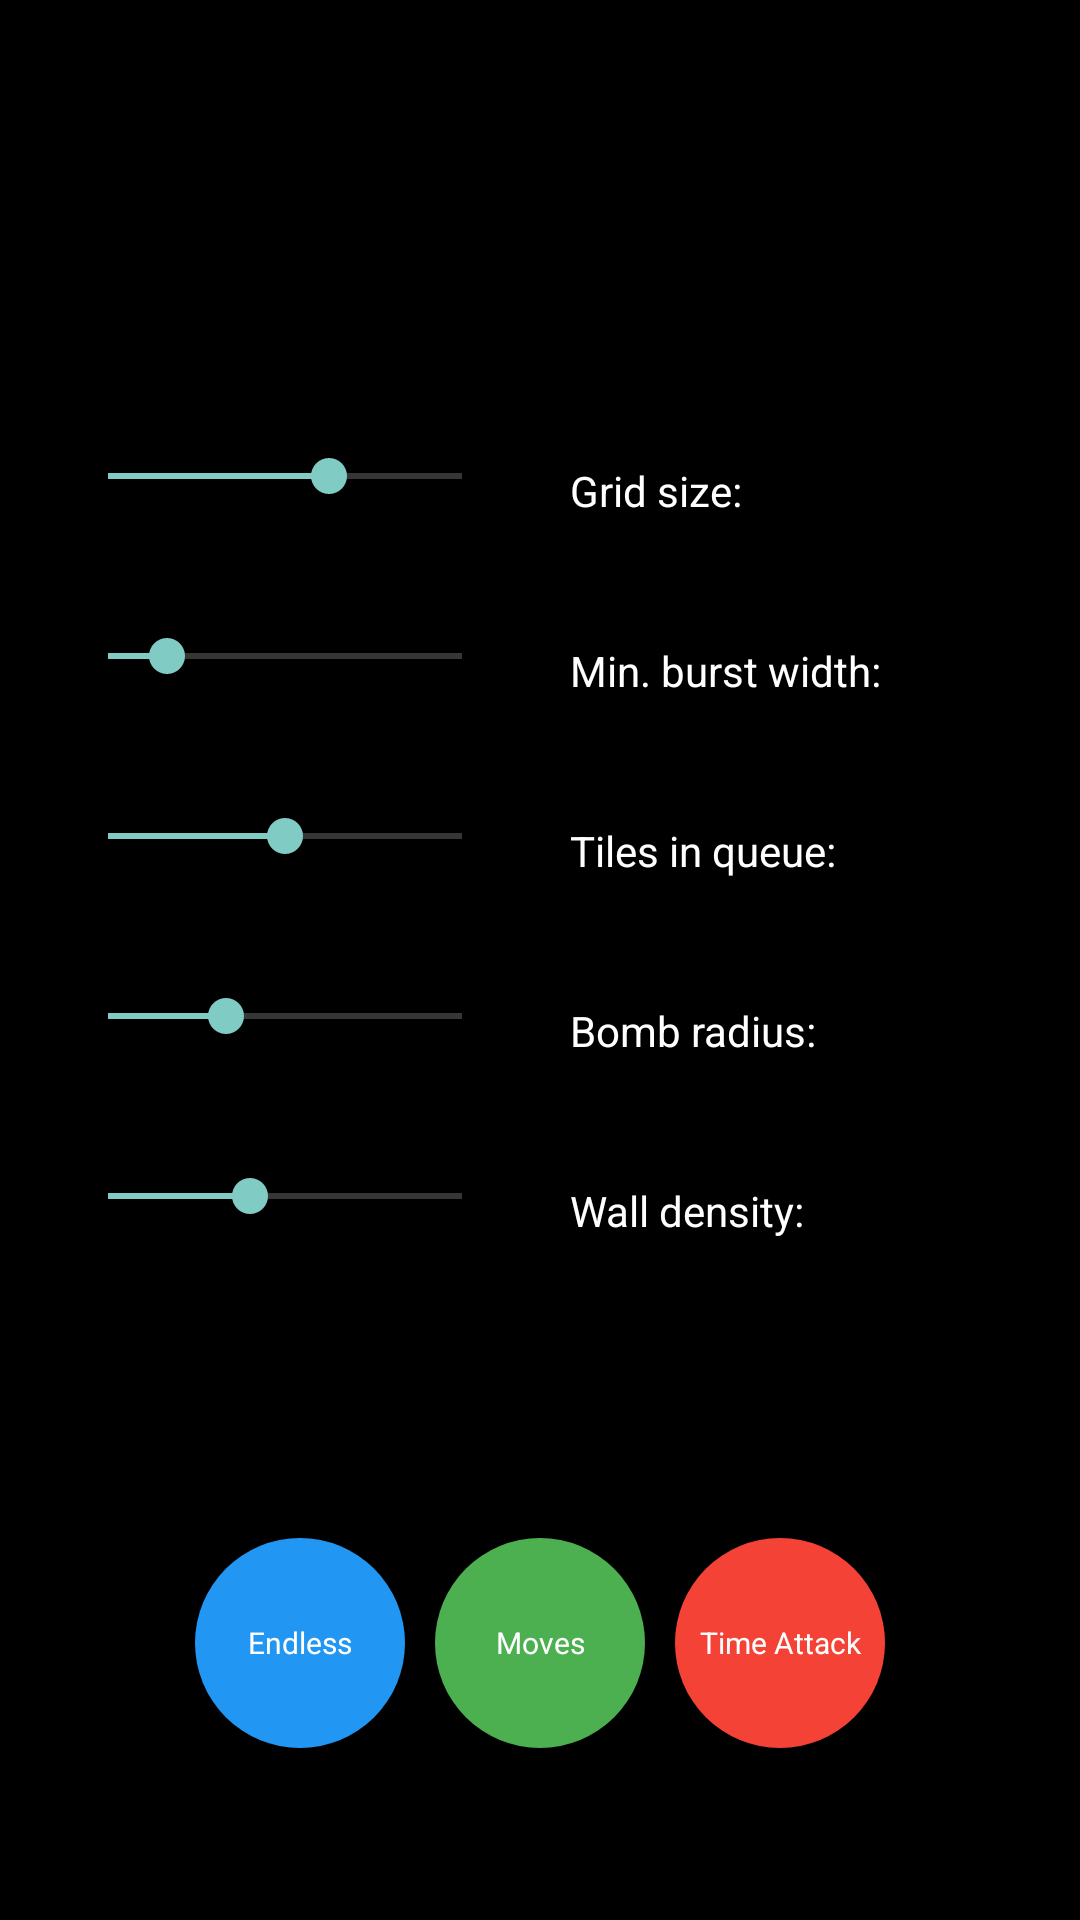

This screen was rendered from an Android layout file. Write that file and the resources it references.
<!-- AndroidManifest.xml: application theme AppTheme.Dark -->
<!-- res/layout/activity_create.xml -->
<?xml version="1.0" encoding="utf-8"?>
<LinearLayout xmlns:android="http://schemas.android.com/apk/res/android"
              android:id="@+id/create_container"
              android:layout_width="match_parent"
              android:layout_height="match_parent"
              android:background="?attr/colourBackground"
              android:gravity="center"
              android:orientation="vertical">

    <LinearLayout
        android:layout_width="match_parent"
        android:layout_height="wrap_content"
        android:gravity="left|center"
        android:orientation="horizontal">

        <ImageView
            android:id="@+id/create_back"
            style="@style/game_options"
            android:src="@drawable/ic_back"/>

    </LinearLayout>

    <LinearLayout
        android:layout_width="match_parent"
        android:layout_height="0dp"
        android:layout_weight="0.7"
        android:gravity="center"
        android:orientation="horizontal">

        <LinearLayout
            android:layout_width="0dp"
            android:layout_height="match_parent"
            android:layout_weight="0.5"
            android:orientation="vertical"
            android:gravity="right|center">

            <SeekBar
                android:id="@+id/create_grid_dimensions"
                style="@style/create_seekbar"
                android:progress="5"
                android:max="8"/>

            <SeekBar
                android:id="@+id/create_burst_width"
                style="@style/create_seekbar"
                android:progress="1"
                android:max="6"/>

            <SeekBar
                android:id="@+id/create_queued_tiles"
                style="@style/create_seekbar"
                android:progress="4"
                android:max="8"/>

            <SeekBar
                android:id="@+id/create_bomb_radius"
                style="@style/create_seekbar"
                android:progress="1"
                android:max="3"/>

            <SeekBar
                android:id="@+id/create_wall_density"
                style="@style/create_seekbar"
                android:progress="20"
                android:max="50"/>

        </LinearLayout>

        <LinearLayout
            android:layout_width="0dp"
            android:layout_height="match_parent"
            android:layout_weight="0.5"
            android:orientation="vertical"
            android:gravity="left|center">

            <LinearLayout
                android:layout_width="wrap_content"
                android:layout_height="@dimen/create_view_height"
                android:gravity="left|center"
                android:orientation="horizontal"
                android:layout_margin="@dimen/create_layout_margin">

                <TextView
                    android:layout_width="wrap_content"
                    android:layout_height="wrap_content"
                    android:text="@string/create_grid_size"
                    android:background="?attr/colourBackground"
                    android:textColor="?attr/colourText"/>

                <TextView
                    android:id="@+id/create_grid_dimensions_label"
                    style="@style/create_value"/>

            </LinearLayout>

            <LinearLayout
                android:layout_width="wrap_content"
                android:layout_height="@dimen/create_view_height"
                android:gravity="left|center"
                android:orientation="horizontal"
                android:layout_margin="@dimen/create_layout_margin">

                <TextView
                    android:layout_width="wrap_content"
                    android:layout_height="wrap_content"
                    android:text="@string/create_burst_width"
                    android:background="?attr/colourBackground"
                    android:textColor="?attr/colourText"/>

                <TextView
                    android:id="@+id/create_burst_width_label"
                    style="@style/create_value"/>

            </LinearLayout>

            <LinearLayout
                android:layout_width="wrap_content"
                android:layout_height="@dimen/create_view_height"
                android:gravity="left|center"
                android:orientation="horizontal"
                android:layout_margin="@dimen/create_layout_margin">

                <TextView
                    android:layout_width="wrap_content"
                    android:layout_height="wrap_content"
                    android:text="@string/create_queued_tiles"
                    android:background="?attr/colourBackground"
                    android:textColor="?attr/colourText"/>

                <TextView
                    android:id="@+id/create_queued_tiles_label"
                    style="@style/create_value"/>

            </LinearLayout>

            <LinearLayout
                android:layout_width="wrap_content"
                android:layout_height="@dimen/create_view_height"
                android:gravity="left|center"
                android:orientation="horizontal"
                android:layout_margin="@dimen/create_layout_margin">

                <TextView
                    android:layout_width="wrap_content"
                    android:layout_height="wrap_content"
                    android:text="@string/create_bomb_radius"
                    android:background="?attr/colourBackground"
                    android:textColor="?attr/colourText"/>

                <TextView
                    android:id="@+id/create_bomb_radius_label"
                    style="@style/create_value"/>

            </LinearLayout>

            <LinearLayout
                android:layout_width="match_parent"
                android:layout_height="@dimen/create_view_height"
                android:gravity="left|center"
                android:orientation="horizontal"
                android:layout_margin="@dimen/create_layout_margin">

                <TextView
                    android:layout_width="wrap_content"
                    android:layout_height="wrap_content"
                    android:text="@string/create_wall_density"
                    android:background="?attr/colourBackground"
                    android:textColor="?attr/colourText"/>

                <TextView
                    android:id="@+id/create_wall_density_label"
                    style="@style/create_value"/>

            </LinearLayout>

        </LinearLayout>

    </LinearLayout>

    <LinearLayout
        android:layout_width="match_parent"
        android:layout_height="0dp"
        android:layout_weight="0.2"
        android:orientation="horizontal"
        android:layout_margin="@dimen/create_layout_margin"
        android:gravity="top|center">

        <TextView
            android:id="@+id/create_start_endless"
            style="@style/create_start"
            android:background="@drawable/main_menu_endless"
            android:text="@string/gametype_endless"/>

        <TextView
            android:id="@+id/create_start_moves"
            style="@style/create_start"
            android:background="@drawable/main_menu_moves"
            android:text="@string/gametype_moves"/>

        <TextView
            android:id="@+id/create_start_time_attack"
            style="@style/create_start"
            android:background="@drawable/main_menu_time_attack"
            android:text="@string/gametype_time_attack"/>

    </LinearLayout>

</LinearLayout>
<!-- resources referenced by this layout -->
<resources>
  <dimen name="create_layout_margin">10dp</dimen>
  <dimen name="create_view_height">40dp</dimen>
  <!-- drawable main_menu_endless (drawable) -->
  <?xml version="1.0" encoding="utf-8"?>
  <shape xmlns:android="http://schemas.android.com/apk/res/android"
         android:shape="oval">
  
      <solid android:color="@color/md_blue_500"/>
  
  </shape>
  <!-- drawable main_menu_moves (drawable) -->
  <?xml version="1.0" encoding="utf-8"?>
  <shape xmlns:android="http://schemas.android.com/apk/res/android"
         android:shape="oval">
  
      <solid android:color="@color/md_green_500"/>
  
  </shape>
  <!-- drawable main_menu_time_attack (drawable) -->
  <?xml version="1.0" encoding="utf-8"?>
  <shape xmlns:android="http://schemas.android.com/apk/res/android"
         android:shape="oval">
  
      <solid android:color="@color/md_red_500"/>
  
  </shape>
  <string name="create_bomb_radius">Bomb radius:</string>
  <string name="create_burst_width">Min. burst width:</string>
  <string name="create_grid_size">Grid size:</string>
  <string name="create_queued_tiles">Tiles in queue:</string>
  <string name="create_wall_density">Wall density:</string>
  <string name="gametype_endless">Endless</string>
  <string name="gametype_moves">Moves</string>
  <string name="gametype_time_attack">Time Attack</string>
  <style name="create_seekbar">
          <item name="android:layout_width">@dimen/create_seekbar_width</item>
          <item name="android:layout_height">@dimen/create_view_height</item>
          <item name="android:gravity">center</item>
          <item name="android:paddingBottom">@dimen/create_seekbar_padding</item>
          <item name="android:layout_margin">@dimen/create_layout_margin</item>
          <item name="android:indeterminate">false</item>
      </style>
  <style name="create_value">
          <item name="android:layout_width">wrap_content</item>
          <item name="android:layout_height">@dimen/create_view_height</item>
          <item name="android:textColor">@color/md_green_800</item>
          <item name="android:textSize">@dimen/create_label_textsize</item>
          <item name="android:gravity">center</item>
          <item name="android:layout_margin">@dimen/create_label_margin</item>
      </style>
  <style name="game_options">
          <item name="android:layout_width">@dimen/game_menu_icon_dimensions</item>
          <item name="android:layout_height">@dimen/game_menu_icon_dimensions</item>
          <item name="android:layout_margin">@dimen/game_menu_icon_margin</item>
      </style>
  <style name="AppTheme.Dark" parent="Theme.AppCompat.NoActionBar">
          <item name="colourBackground">@color/md_black_1000</item>
          <item name="colourText">@color/md_white_1000</item>
          <item name="wall">@drawable/game_square_wall_dark</item>
      </style>
  <color name="md_blue_500">#2196F3</color>
  <color name="md_green_500">#4CAF50</color>
  <color name="md_red_500">#F44336</color>
  <dimen name="create_seekbar_width">150dp</dimen>
  <dimen name="create_seekbar_padding">10dp</dimen>
  <dimen name="create_gametype_length">70dp</dimen>
  <color name="md_white_1000">#ffffff</color>
  <dimen name="create_play_game_margin">5dp</dimen>
  <dimen name="create_play_game_padding">5dp</dimen>
  <color name="md_green_800">#2E7D32</color>
  <dimen name="create_label_textsize">18sp</dimen>
  <dimen name="create_label_margin">10dp</dimen>
  <dimen name="game_menu_icon_dimensions">20dp</dimen>
  <dimen name="game_menu_icon_margin">25dp</dimen>
  <color name="md_black_1000">#000000</color>
  <!-- drawable game_square_wall_dark (drawable) -->
  <?xml version="1.0" encoding="utf-8"?>
  <shape xmlns:android="http://schemas.android.com/apk/res/android">
  
      <solid android:color="@color/md_black_1000"/>
  
  </shape>
</resources>
